Image classification data set "images" (dhruvp/wbc-classification on GitHub). Class labels (4): eosinophil, lymphocyte, monocyte, neutrophil.

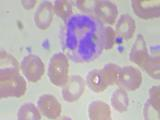
Label: neutrophil

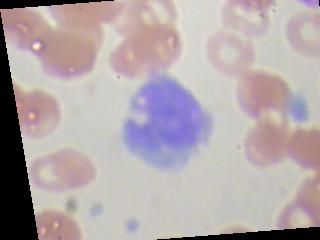
Label: monocyte

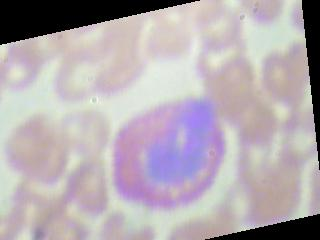
Label: eosinophil

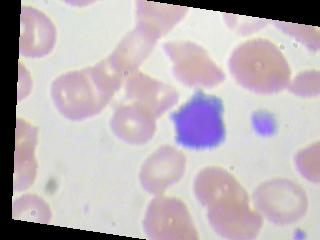
Label: lymphocyte

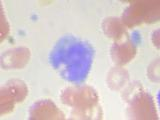
Label: monocyte

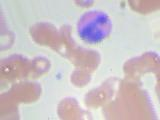
Label: eosinophil
